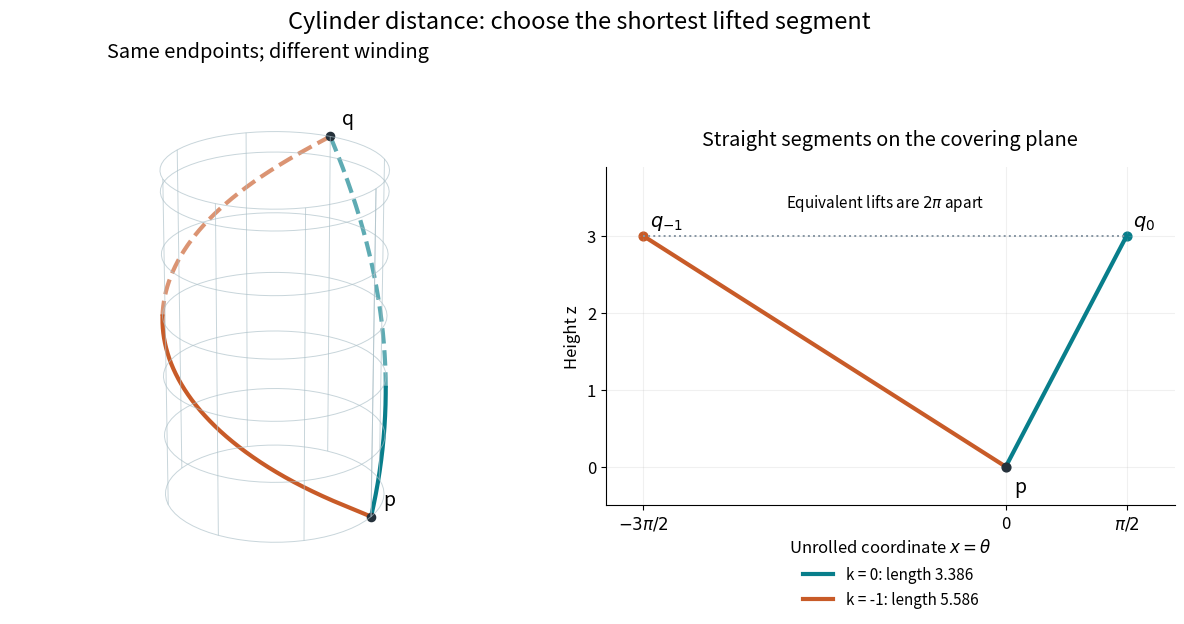

Write Python code to recreate this figure. (Note: this script raises an exception after producing the figure.)
"""Compare winding classes using the Euclidean covering plane; PNG to cwd."""
from pathlib import Path

import matplotlib.pyplot as plt
import numpy as np


def main():
    plt.rcParams.update({"font.size": 12, "figure.facecolor": "white"})
    fig = plt.figure(figsize=(12, 6), layout="constrained")
    ax = fig.add_subplot(121, projection="3d")
    flat = fig.add_subplot(122)
    p = np.array([1., 0., 0.])
    q = np.array([0., 1., 3.])
    t = np.linspace(0, 1, 2001)
    phi, height = np.meshgrid(np.linspace(0, 2 * np.pi, 65), np.linspace(0, 3, 33))
    ax.plot_wireframe(np.cos(phi), np.sin(phi), height, rstride=6, cstride=8,
                      color="#aabfc7", lw=.7, alpha=.65)
    azimuth = -60
    colors = ["#087e8b", "#c85b28"]
    for k, color in zip([0, -1], colors):
        end_x = np.pi / 2 + 2 * np.pi * k
        length = np.hypot(end_x, 3)
        curve = np.array([np.cos(end_x * t), np.sin(end_x * t), 3 * t])
        assert np.allclose(curve[:, 0], p)
        assert np.allclose(curve[:, -1], q)
        polygon_length = np.linalg.norm(np.diff(curve, axis=1), axis=0).sum()
        assert np.isclose(polygon_length, length, rtol=1e-6)
        visible = np.cos(end_x * t - np.deg2rad(azimuth)) >= 0
        for mask, style, alpha in [(visible, "-", 1), (~visible, "--", .65)]:
            part = curve.copy()
            part[:, ~mask] = np.nan
            ax.plot(*part, color=color, lw=3, linestyle=style, alpha=alpha)
        flat.plot(end_x * t, 3 * t, color=color, lw=3,
                  label=f"k = {k}: length {length:.3f}")
        flat.scatter(end_x, 3, color=color, s=40)
        flat.annotate(rf"$q_{{{k}}}$", (end_x, 3), xytext=(5, 7),
                      textcoords="offset points", fontsize=14)
    candidates = np.hypot(np.pi / 2 + 2 * np.pi * np.arange(-8, 9), 3)
    assert np.argmin(candidates) == 8  # k = 0 minimizes among every nearby winding.
    for point, label in [(p, "p"), (q, "q")]:
        ax.scatter(*point, color="#25313b", s=35, depthshade=False)
        ax.text(*(point + np.array([.08, .08, .10])), label, fontsize=14)
    ax.view_init(elev=23, azim=azimuth)
    ax.set_box_aspect((2, 2, 3))
    ax.set(xlim=(-1.15, 1.15), ylim=(-1.15, 1.15), zlim=(-.1, 3.2))
    ax.set_axis_off()
    ax.set_title("Same endpoints; different winding", pad=15)
    flat.scatter(0, 0, color="#25313b", s=40, zorder=5)
    flat.annotate("p", (0, 0), xytext=(6, -18), textcoords="offset points", fontsize=14)
    flat.plot([-3 * np.pi / 2, np.pi / 2], [3, 3], ":", color="#8796a3", lw=1.4)
    flat.text(-np.pi / 2, 3.38, r"Equivalent lifts are $2\pi$ apart",
              ha="center", fontsize=11)
    flat.set(xlim=(-5.2, 2.2), ylim=(-.5, 3.9), xlabel=r"Unrolled coordinate $x=\theta$",
             ylabel="Height z")
    flat.set_aspect("equal")
    flat.set_xticks([-3 * np.pi / 2, 0, np.pi / 2], [r"$-3\pi/2$", "0", r"$\pi/2$"])
    flat.set_yticks([0, 1, 2, 3])
    flat.grid(alpha=.18)
    flat.spines[["top", "right"]].set_visible(False)
    flat.set_title("Straight segments on the covering plane", pad=16)
    flat.legend(loc="upper center", bbox_to_anchor=(.5, -.14), frameon=False, fontsize=11)
    fig.suptitle("Cylinder distance: choose the shortest lifted segment", fontsize=17)
    fig.savefig(Path(__file__).with_suffix(".png").name, dpi=100, facecolor="white")
    plt.close(fig)


if __name__ == "__main__":
    main()
